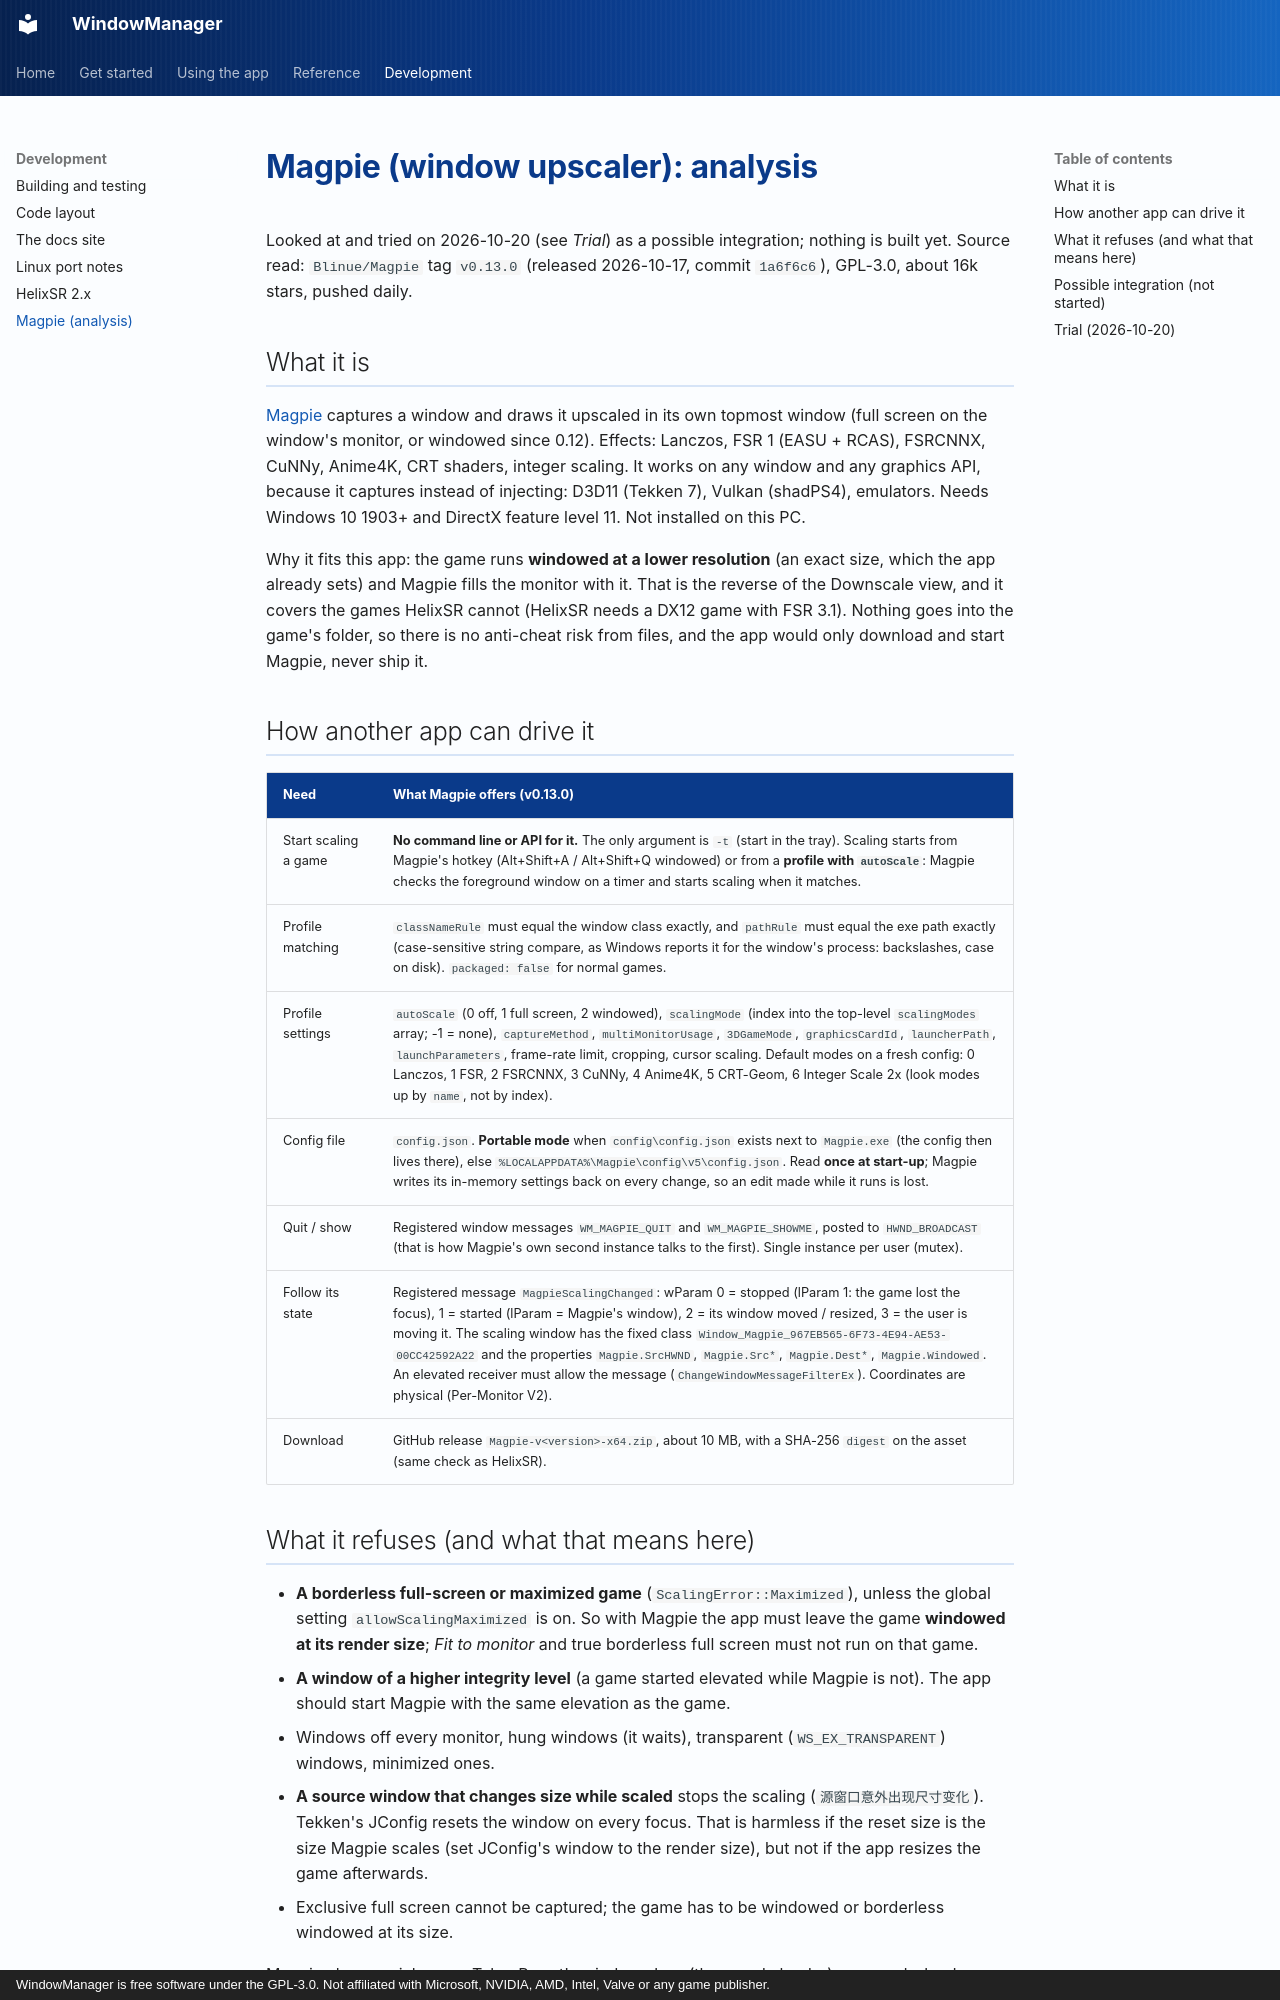

repository: RobertoTorino/WindowManager · page: MAGPIE/index.html · generator: mkdocs · copyright: WindowManager is free software under the GPL-3.0. Not affiliated with Microsoft, NVIDIA, AMD, Intel, Valve or any game publisher.

# Magpie (window upscaler): analysis

Looked at and tried on 2026-10-20 (see *Trial*) as a possible integration; nothing is built yet. Source read: `Blinue/Magpie` tag
`v0.13.0` (released 2026-10-17, commit `1a6f6c6`), GPL-3.0, about 16k stars, pushed daily.

## What it is

[Magpie](https://github.com/Blinue/Magpie) captures a window and draws it upscaled in its own topmost window
(full screen on the window's monitor, or windowed since 0.12). Effects: Lanczos, FSR 1 (EASU + RCAS), FSRCNNX,
CuNNy, Anime4K, CRT shaders, integer scaling. It works on any window and any graphics API, because it captures
instead of injecting: D3D11 (Tekken 7), Vulkan (shadPS4), emulators. Needs Windows 10 1903+ and DirectX feature
level 11. Not installed on this PC.

Why it fits this app: the game runs **windowed at a lower resolution** (an exact size, which the app already
sets) and Magpie fills the monitor with it. That is the reverse of the Downscale view, and it covers the games
HelixSR cannot (HelixSR needs a DX12 game with FSR 3.1). Nothing goes into the game's folder, so there is no
anti-cheat risk from files, and the app would only download and start Magpie, never ship it.

## How another app can drive it

| Need | What Magpie offers (v0.13.0) |
|---|---|
| Start scaling a game | **No command line or API for it.** The only argument is `-t` (start in the tray). Scaling starts from Magpie's hotkey (Alt+Shift+A / Alt+Shift+Q windowed) or from a **profile with `autoScale`**: Magpie checks the foreground window on a timer and starts scaling when it matches. |
| Profile matching | `classNameRule` must equal the window class exactly, and `pathRule` must equal the exe path exactly (case-sensitive string compare, as Windows reports it for the window's process: backslashes, case on disk). `packaged: false` for normal games. |
| Profile settings | `autoScale` (0 off, 1 full screen, 2 windowed), `scalingMode` (index into the top-level `scalingModes` array; -1 = none), `captureMethod`, `multiMonitorUsage`, `3DGameMode`, `graphicsCardId`, `launcherPath`, `launchParameters`, frame-rate limit, cropping, cursor scaling. Default modes on a fresh config: 0 Lanczos, 1 FSR, 2 FSRCNNX, 3 CuNNy, 4 Anime4K, 5 CRT-Geom, 6 Integer Scale 2x (look modes up by `name`, not by index). |
| Config file | `config.json`. **Portable mode** when `config\config.json` exists next to `Magpie.exe` (the config then lives there), else `%LOCALAPPDATA%\Magpie\config\v5\config.json`. Read **once at start-up**; Magpie writes its in-memory settings back on every change, so an edit made while it runs is lost. |
| Quit / show | Registered window messages `WM_MAGPIE_QUIT` and `WM_MAGPIE_SHOWME`, posted to `HWND_BROADCAST` (that is how Magpie's own second instance talks to the first). Single instance per user (mutex). |
| Follow its state | Registered message `MagpieScalingChanged`: wParam 0 = stopped (lParam 1: the game lost the focus), 1 = started (lParam = Magpie's window), 2 = its window moved / resized, 3 = the user is moving it. The scaling window has the fixed class `Window_Magpie_967EB565-6F73-4E94-AE53-00CC42592A22` and the properties `Magpie.SrcHWND`, `Magpie.Src*`, `Magpie.Dest*`, `Magpie.Windowed`. An elevated receiver must allow the message (`ChangeWindowMessageFilterEx`). Coordinates are physical (Per-Monitor V2). |
| Download | GitHub release `Magpie-v<version>-x64.zip`, about 10 MB, with a SHA-256 `digest` on the asset (same check as HelixSR). |

## What it refuses (and what that means here)

- **A borderless full-screen or maximized game** (`ScalingError::Maximized`), unless the global setting
  `allowScalingMaximized` is on. So with Magpie the app must leave the game **windowed at its render size**;
  *Fit to monitor* and true borderless full screen must not run on that game.
- **A window of a higher integrity level** (a game started elevated while Magpie is not). The app should start
  Magpie with the same elevation as the game.
- Windows off every monitor, hung windows (it waits), transparent (`WS_EX_TRANSPARENT`) windows, minimized ones.
- **A source window that changes size while scaled** stops the scaling (`源窗口意外出现尺寸变化`). Tekken's JConfig
  resets the window on every focus. That is harmless if the reset size is the size Magpie scales (set JConfig's
  window to the render size), but not if the app resizes the game afterwards.
- Exclusive full screen cannot be captured; the game has to be windowed or borderless windowed at its size.

Magpie also special-cases TeknoParrot's window class (the arcade loader), so arcade-loader games are a known use.
